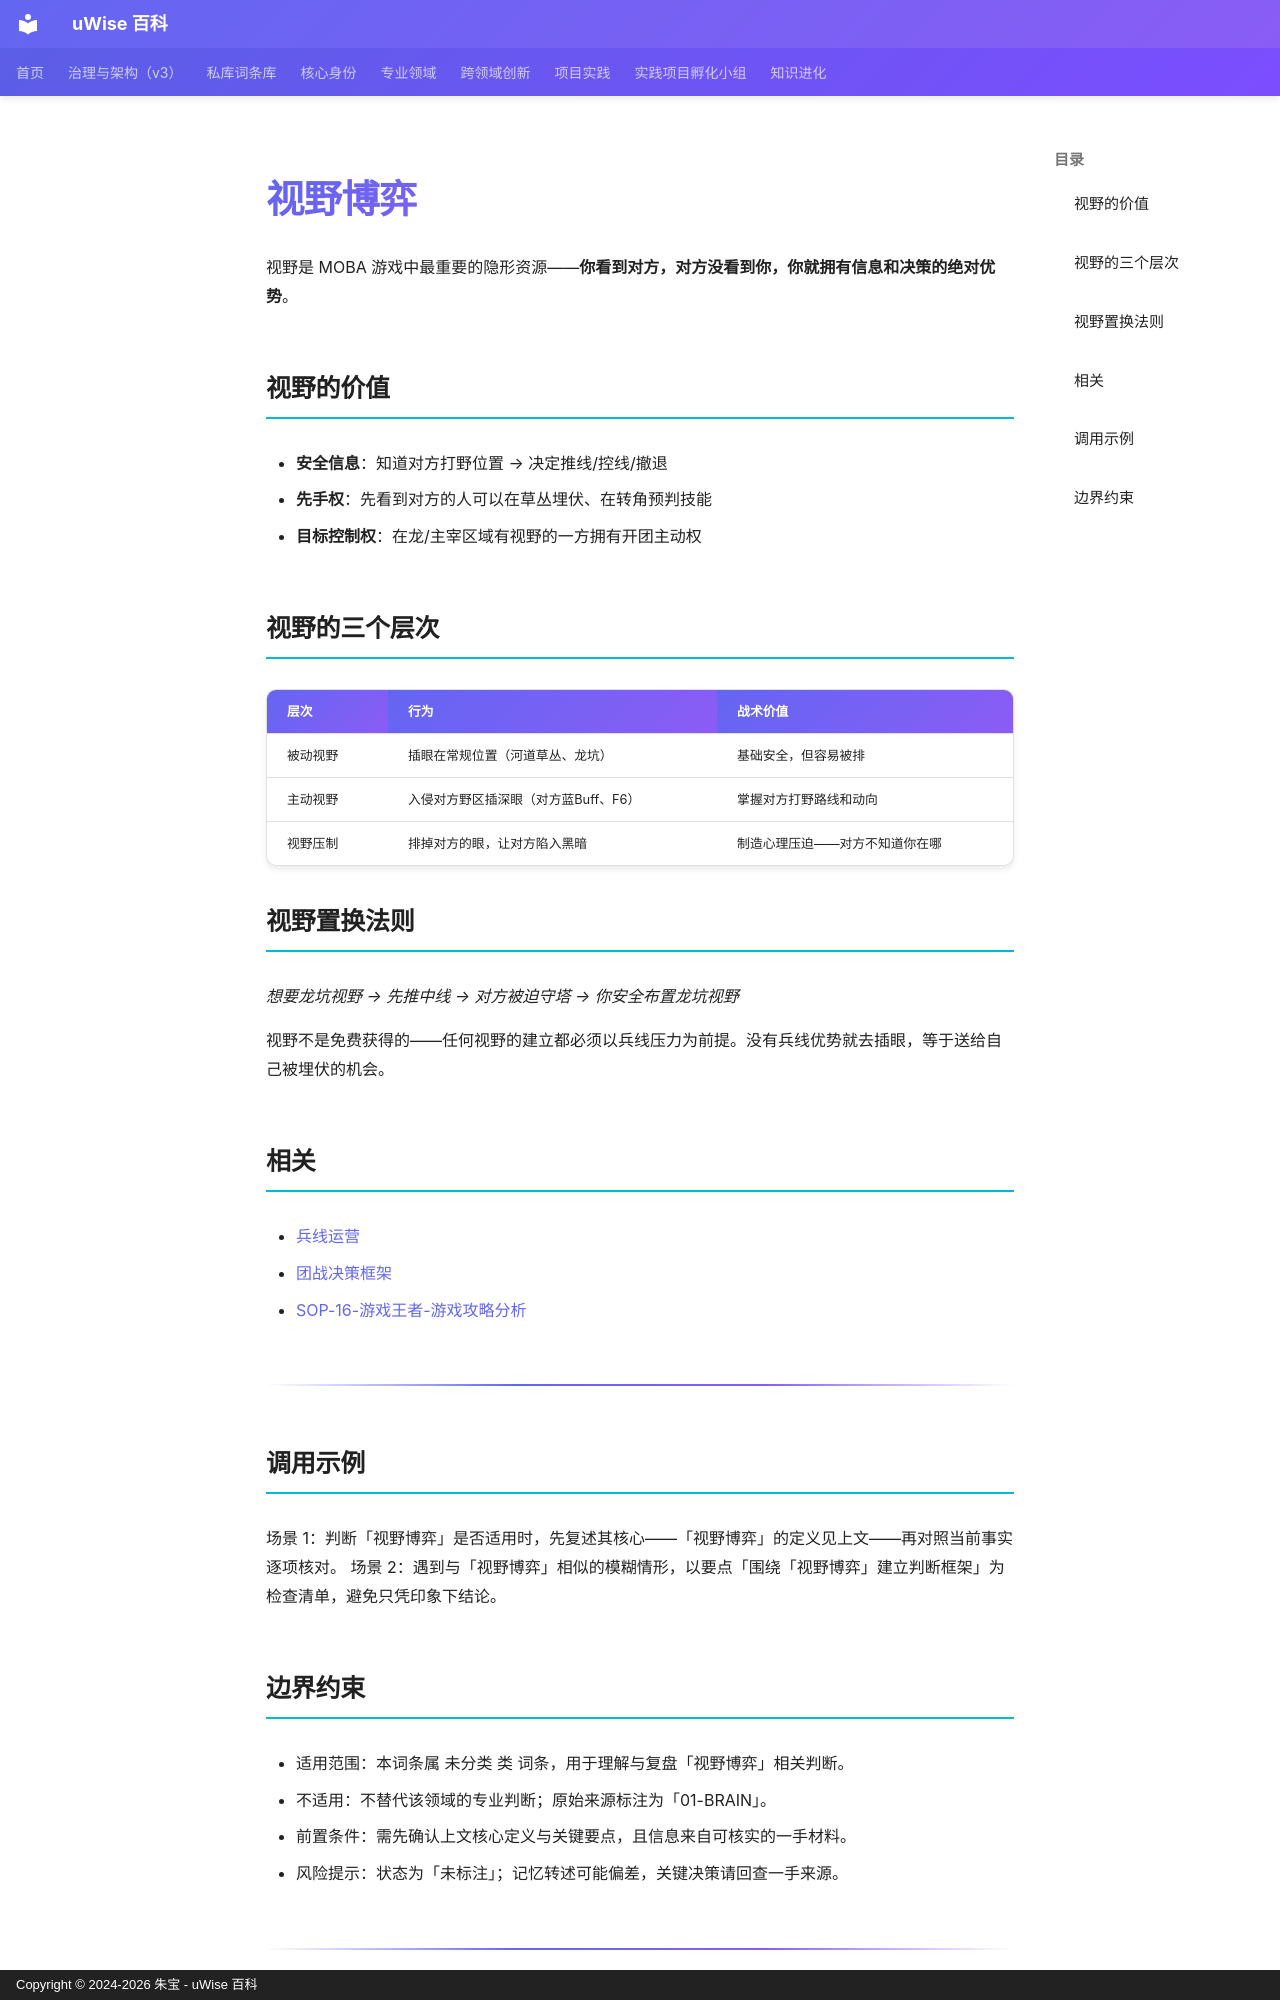

repository: zhubao315/uWise · page: vault-encyclopedia/md-7ff540c5/index.html · generator: mkdocs · copyright: Copyright © 2024-2026 朱宝 - uWise 百科

---
title: "视野博弈"
description: "视野是 MOBA 游戏中最重要的隐形资源——你看到对方，对方没看到你，你就拥有信息和决策的绝对优势。"
---

# 视野博弈

视野是 MOBA 游戏中最重要的隐形资源——**你看到对方，对方没看到你，你就拥有信息和决策的绝对优势**。

## 视野的价值

- **安全信息**：知道对方打野位置 → 决定推线/控线/撤退
- **先手权**：先看到对方的人可以在草丛埋伏、在转角预判技能
- **目标控制权**：在龙/主宰区域有视野的一方拥有开团主动权

## 视野的三个层次

| 层次 | 行为 | 战术价值 |
|------|------|---------|
| 被动视野 | 插眼在常规位置（河道草丛、龙坑） | 基础安全，但容易被排 |
| 主动视野 | 入侵对方野区插深眼（对方蓝Buff、F6） | 掌握对方打野路线和动向 |
| 视野压制 | 排掉对方的眼，让对方陷入黑暗 | 制造心理压迫——对方不知道你在哪 |

## 视野置换法则

*想要龙坑视野 → 先推中线 → 对方被迫守塔 → 你安全布置龙坑视野*

视野不是免费获得的——任何视野的建立都必须以兵线压力为前提。没有兵线优势就去插眼，等于送给自己被埋伏的机会。

## 相关

- [兵线运营](../md-f8ffb53b/)
- [团战决策框架](../md-018cc4d1/)
- [SOP-16-游戏王者-游戏攻略分析](../sop-16-9f725481/)

---

## 调用示例

场景 1：判断「视野博弈」是否适用时，先复述其核心——「视野博弈」的定义见上文——再对照当前事实逐项核对。
场景 2：遇到与「视野博弈」相似的模糊情形，以要点「围绕「视野博弈」建立判断框架」为检查清单，避免只凭印象下结论。
